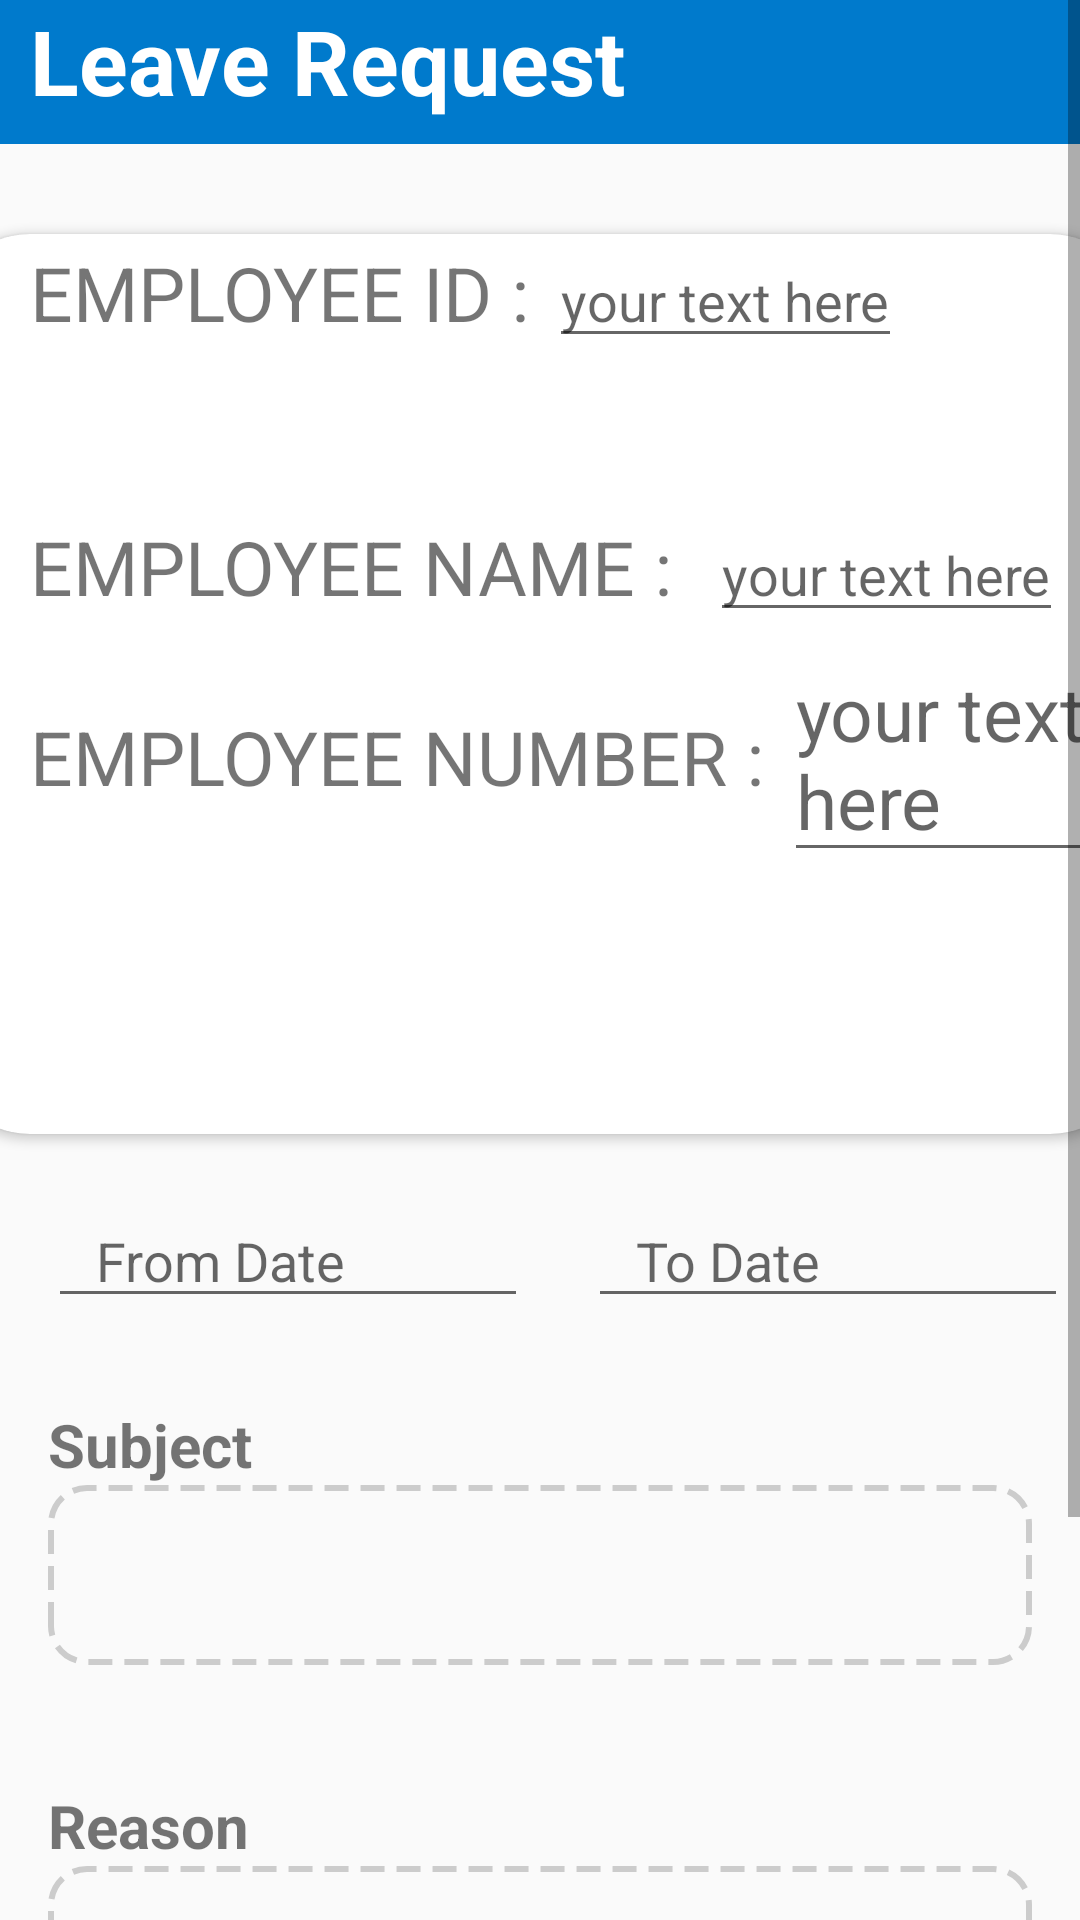

Android layout source for this screen:
<!-- AndroidManifest.xml: application theme AppTheme -->
<!-- res/layout/activity_employee_page.xml -->
<?xml version="1.0" encoding="utf-8"?>
<ScrollView xmlns:android="http://schemas.android.com/apk/res/android"
    xmlns:app="http://schemas.android.com/apk/res-auto"
    xmlns:tools="http://schemas.android.com/tools"
    android:layout_width="match_parent"
    android:layout_height="match_parent"
    android:orientation="vertical"
    tools:context=".EmployeePage">

    <LinearLayout
        android:layout_width="match_parent"
        android:orientation="vertical"
        android:layout_height="match_parent">



    <LinearLayout
        android:layout_width="match_parent"
        android:layout_height="wrap_content"

        android:orientation="horizontal">

        <TextView
            android:layout_width="match_parent"
            android:layout_height="48dp"
            android:background="#007acc"

            android:drawableRight="@drawable/home"
            android:paddingLeft="10dp"
            android:paddingStart="10dp"
            android:text="Leave Request"
            android:textColor="#fff"
            android:textSize="30dp"
            android:textStyle="bold" />


    </LinearLayout>

        <android.support.v7.widget.CardView
            android:layout_width="400dp"
            android:layout_gravity="center"
            app:cardCornerRadius="30dp"
            android:layout_marginTop="30dp"
            android:layout_height="300dp">

            <LinearLayout
                android:layout_width="match_parent"
                android:orientation="vertical"
                android:layout_height="wrap_content">
            <LinearLayout
                android:layout_width="match_parent"
                android:orientation="horizontal"
                android:layout_height="wrap_content">
                <TextView
                    android:layout_width="wrap_content"
                    android:layout_height="wrap_content"
                    android:textSize="25dp"
                    android:layout_marginLeft="30dp"
                    android:text="EMPLOYEE ID : "/>

                <EditText
                    android:layout_width="wrap_content"
                    android:layout_height="wrap_content"
                    android:hint="your text here"
                    android:id="@+id/edit1"/>
            </LinearLayout>

            <LinearLayout
                android:layout_width="match_parent"
                android:orientation="horizontal"
                android:layout_marginTop="50dp"
                android:layout_height="wrap_content">
                <TextView
                    android:layout_width="wrap_content"
                    android:layout_height="wrap_content"
                    android:layout_marginLeft="30dp"

                    android:textSize="25dp"
                    android:text="EMPLOYEE NAME :  "/>

                <EditText
                    android:layout_width="wrap_content"
                    android:layout_height="wrap_content"
                    android:hint="your text here"
                    android:id="@+id/edit2"/>
            </LinearLayout>

            <LinearLayout
                android:layout_width="match_parent"
                android:orientation="horizontal"
                android:layout_height="wrap_content">
                <TextView
                    android:layout_width="wrap_content"
                    android:layout_height="wrap_content"
                    android:textSize="25dp"
                    android:layout_marginLeft="30dp"

                    android:text="EMPLOYEE NUMBER : "/>

                <EditText
                    android:layout_width="wrap_content"
                    android:layout_height="wrap_content"
                    android:hint="your text here"
                    android:textSize="25dp"
                    android:id="@+id/edit3"/>
            </LinearLayout>

            </LinearLayout>
        </android.support.v7.widget.CardView>

    <LinearLayout
        android:layout_width="match_parent"
        android:layout_height="70dp"
        android:layout_marginTop="20dp"
        android:orientation="horizontal"

        >

        <EditText
            android:id="@+id/fromDate"
            android:layout_width="160dp"
            android:layout_height="wrap_content"
            android:layout_marginLeft="16dp"
            android:clickable="true"
            android:focusable="false"
            android:hint="From Date"

            android:paddingLeft="16dp" />

        <EditText
            android:id="@+id/toDate"
            android:layout_width="160dp"
            android:layout_height="wrap_content"
            android:layout_marginLeft="20dp"
            android:layout_marginRight="16dp"
            android:hint="To Date"
            android:focusable="false"
            android:clickable="true"
            android:inputType="date"
            android:paddingLeft="16dp" />


    </LinearLayout>

    <TextView
        android:layout_width="wrap_content"
        android:layout_height="wrap_content"
        android:layout_marginLeft="16dp"
        android:text="Subject"
        android:textSize="20dp"
        android:textStyle="bold"

        />

    <EditText
        android:layout_width="match_parent"
        android:layout_height="60dp"
        android:layout_marginLeft="16dp"
        android:layout_marginRight="16dp"
        android:background="@drawable/border"
        android:maxLines="8" />

    <TextView
        android:layout_width="wrap_content"
        android:layout_height="wrap_content"
        android:layout_marginLeft="16dp"

        android:layout_marginTop="40dp"
        android:text="Reason"
        android:textSize="20dp"
        android:textStyle="bold"

        />


    <EditText
        android:layout_width="match_parent"
        android:layout_height="120dp"
        android:layout_marginLeft="16dp"
        android:layout_marginRight="16dp"
        android:background="@drawable/border"
        android:maxLines="8" />

    <Button
        android:layout_width="match_parent"
        android:layout_height="48dp"
        android:layout_marginLeft="16dp"
        android:layout_marginRight="16dp"
        android:layout_marginTop="20dp"
        android:background="#007acc"
        android:text="submit"
        android:textColor="#fff"
        android:textSize="20dp"
        android:textStyle="bold" />
    </LinearLayout>


</ScrollView>
<!-- resources referenced by this layout -->
<resources>
  <!-- drawable border (drawable) -->
  <?xml version="1.0" encoding="utf-8"?>
  <shape xmlns:android="http://schemas.android.com/apk/res/android">
      <stroke
          android:width="2dp"
          android:color="#cccccc"
          android:dashWidth="8dp"
          android:dashGap="4dp"/>
      <padding android:left="12dp" android:top="12dp"
          android:right="12dp" android:bottom="12dp" />
      <corners android:radius="12dp" />
  
  </shape>
  <style name="AppTheme" parent="Theme.AppCompat.Light.NoActionBar">
          
          <item name="colorPrimary">@color/colorPrimary</item>
          <item name="colorPrimaryDark">@color/colorPrimaryDark</item>
          <item name="colorAccent">@color/colorAccent</item>
      </style>
  <!-- not gathered from this repository: default colours our renderer supplied (Android Studio template values) -->
  <color name="colorPrimary">#FF6200EE</color>
  <color name="colorPrimaryDark">#FF3700B3</color>
  <color name="colorAccent">#FF03DAC5</color>
</resources>
